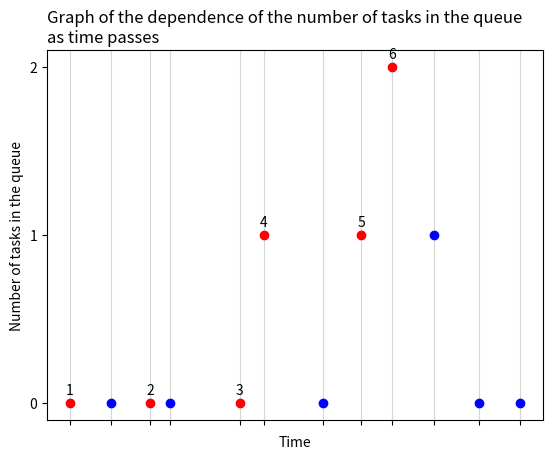

This chart was generated by the following Python code:
# Script showing the number of tasks in the system with their execution time.
# Second version with a limitation of time in which tasks can appear in the system.
# [redacted]

import math
import random
import matplotlib.pyplot as plt


def calculate_poisson(lambda_a: float, lambda_s: float) -> tuple:
    """
    Function for calculating poisson values, where :'lambda a' is time needed for task to appear in the system,
    'lambda s' is time needed for system to execute the task.
    :param lambda_a: Average time of receipt of tasks into the system
    :param lambda_s: Average time of task execution by the system
    :return: Tuple (float, float) with poisson values for 'lambda a' and 'lambda s'
    """
    # initial variables
    random_u1 = random.random()
    random_u2 = random.random()

    # main function logic
    while random_u1 == 0 or random_u2 == 0:
        random_u1 = random.random()
        random_u2 = random.random()
    return -(math.log(random_u1, 10) / lambda_a), -(math.log(random_u2, 10) / lambda_s)


def calculate_time(lambda_a: float, lambda_s: float, max_time: int) -> None:
    """
    Function to simulate system operation with given values. Adequate graph is generated.
    :param max_time: Maximum time in which a task can enter the system
    :param lambda_a: Average time of receipt of tasks into the system
    :param lambda_s: Average time of task execution by the system
    :return: None
    """
    # initial variables
    scheduled_list: list = []  # list with the scheduled start time of the task with given index (task 0 - idx 0)
    ending_time_list: list = []  # list with the scheduled start time of the task with given index (task 0 - idx 0)
    queue_list_scheduled: list = []  # list with the position of the task with given index  in the queue when
    # entering the system (task 0 - idx 0)
    queue_list_after: list = []  # list with queue length when task with given index is leaving the system (task 0 -
    # idx 0)
    li_time_sum: int = 0  # sum of time needed to execute all tasks in the system
    counter: int = 0  # counter to keep track of queue positions

    # main program logic
    while li_time_sum <= max_time:
        # calculate current task arrival, execution time
        ti_current_in, tis_current = (round(x, 3) for x in calculate_poisson(lambda_a, lambda_s))
        li_time_sum += ti_current_in  # sum time needed to complete task

        # check current task queue position
        queue_pos_scheduled = sum(1 for element in ending_time_list if element > li_time_sum)
        queue_list_scheduled.append(queue_pos_scheduled)

        scheduled_list.append(li_time_sum)  # add task starting time
        if queue_pos_scheduled != 0:  # if task starts immediately
            ending_time_list.append(ending_time_list[counter - 1] + tis_current)
            print(f"I'm not first, my position in queue is: {queue_pos_scheduled}")
        else:  # if task is in queue
            ending_time_list.append(li_time_sum + tis_current)
            print("I'm first, so I'm starting immediately")

    # calculate queue length when task is leaving the system
    for counter, element in enumerate(ending_time_list):
        temp = sum(1 for num in scheduled_list if num < element) - 2 - counter
        queue_list_after.append(temp if temp > 0 else 0)
    counter += 1

    # draw graph
    # task arrival time dots
    plt.scatter(scheduled_list, queue_list_scheduled, color='red', zorder=3)
    # task execution time dots
    plt.scatter(ending_time_list, queue_list_after, color='blue', zorder=3)
    # number of task above each task arrival dot
    for scheduled_num in range(len(scheduled_list)):
        plt.text(scheduled_list[scheduled_num],
                 queue_list_scheduled[scheduled_num] + 0.05,
                 scheduled_num + 1,
                 color='000000',
                 horizontalalignment="center", zorder=2)
    plt.xticks(sorted(ending_time_list + scheduled_list), [])
    plt.yticks(range(0, max(queue_list_scheduled) + 1))
    plt.grid(axis='x', color='#d6d6d6')
    plt.title(f"Graph of the dependence of the number of tasks in the queue \nas time passes", loc='left')
    plt.ylabel(f"Number of tasks in the queue")
    plt.xlabel(f"Time")
    plt.savefig(f"example1_ver2.png")
    plt.show()


if __name__ == '__main__':
    calculate_time(lambda_a=1 / 20,
                   lambda_s=1 / 15,
                   max_time=50)
